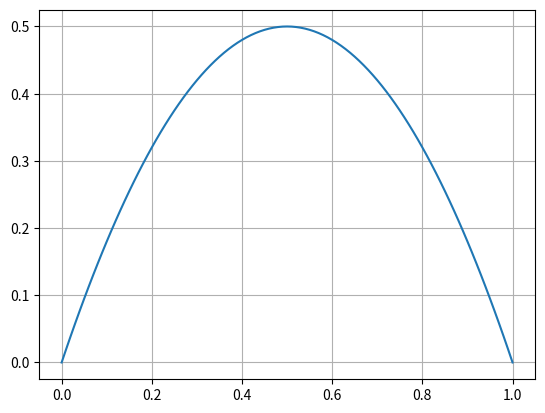

This chart was generated by the following Python code:
import matplotlib.pyplot as plt
import math

def f(x, lamb):
	return 4 * lamb * x * (1 - x)

def mapa(lamb, x0, max_x, h):
	xn = x0

	dados = {
		'xn': [],
		'xn1': []
	}

	i = 1

	while xn <= max_x:
		dados['xn'].append(xn)
		xn1 = f(xn, lamb)
		dados['xn1'].append(xn1)

		xn = i * h
		i += 1

	return dados


def main():
	lamb = 0.5
	x_min = 0
	x_max = 1
	h = 0.01

	m = mapa(0.5, 0, 1, 0.01)

	plt.plot(m['xn'], m['xn1'])
	plt.grid(True)

	plt.show()

main()